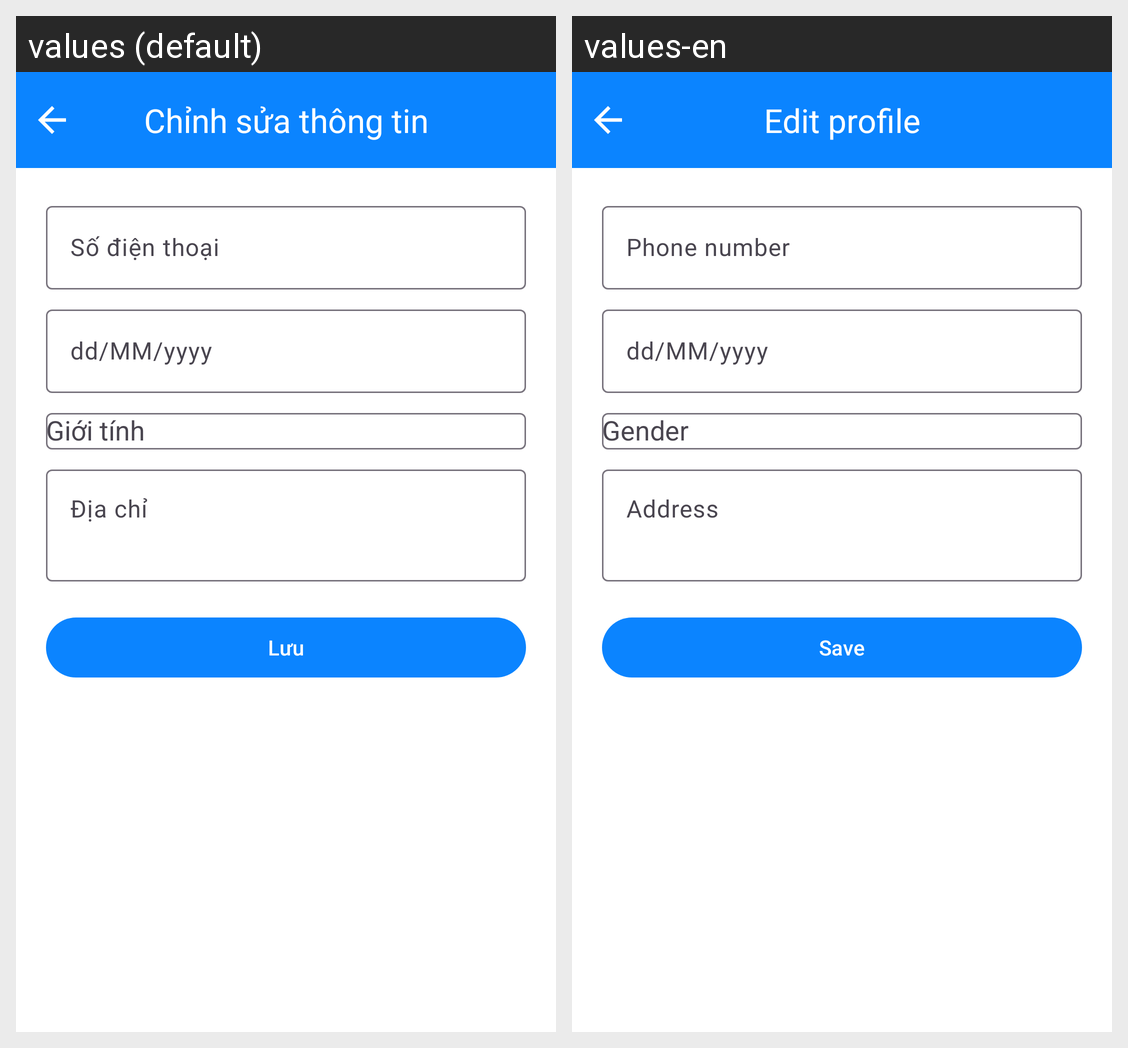

The Android screen above is rendered under two locales of the same app. Produce the string resources it draws, with the default and per-locale values.
Android screen res/layout/fragment_edit_profile.xml rendered under 2 locales, left to right: values (default), values-en. Device: Nexus 5 (rendered at 1080×1920; each locale shown at half size, 540×960, under a caption strip naming it); theme Theme.Frontendbookingcare.
Strings drawn on this screen, with the default value and each locale's value (text and hints the layout hard-codes, and strings that could not be matched under every locale, appear in the picture but are not listed):

edit_profile
  values: Chỉnh sửa thông tin
  values-en: Edit profile

phone
  values: Số điện thoại
  values-en: Phone number

profile_dob_hint
  values: dd/MM/yyyy
  values-en: dd/MM/yyyy  [not translated; the default value is used]

gender
  values: Giới tính
  values-en: Gender

address
  values: Địa chỉ
  values-en: Address

save
  values: Lưu
  values-en: Save
